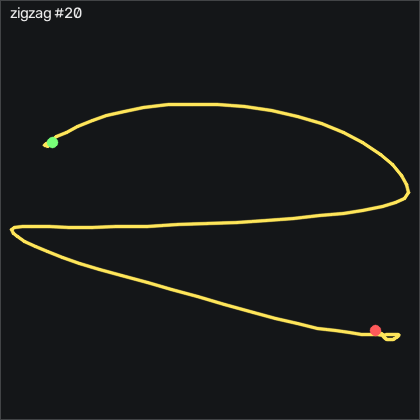

The table this chart was drawn from, first rows:
t_s, ax, ay, az, gx, gy, gz, seq
0.00000, -0.873, -0.265, 0.402, -6.529, 5.926, -4.459, 28278
0.00900, -0.885, -0.282, 0.398, -6.681, 5.194, -4.307, 28279
0.01900, -0.88, -0.298, 0.396, -6.468, 4.066, -4.124, 28280
0.02900, -0.871, -0.31, 0.397, -5.766, 3.212, -3.819, 28281
0.04000, -0.866, -0.311, 0.394, -4.577, 2.847, -3.575, 28282
0.04900, -0.875, -0.305, 0.395, -3.297, 2.877, -3.423, 28283
0.05900, -0.886, -0.292, 0.393, -2.2, 2.45, -3.118, 28284
0.06900, -0.886, -0.281, 0.394, -1.681, 1.261, -3.026, 28285
0.08000, -0.873, -0.272, 0.39, -1.804, 0.04228, -2.965, 28286
0.08900, -0.857, -0.272, 0.394, -2.353, -0.7197, -3.118, 28287
0.09900, -0.859, -0.284, 0.388, -3.267, -0.9337, -3.667, 28288
0.109, -0.865, -0.318, 0.391, -4.426, -0.8727, -4.642, 28289
0.119, -0.885, -0.388, 0.379, -5.188, -1.025, -5.801, 28290
0.129, -0.912, -0.487, 0.367, -4.731, -1.513, -6.99, 28291
0.139, -0.966, -0.615, 0.363, -2.231, -2.58, -8.849, 28292
0.149, -1.019, -0.773, 0.361, 3.318, -5.507, -10.5, 28293
0.159, -1.066, -0.979, 0.375, 12.77, -10.78, -11.01, 28294
0.17, -1.067, -1.105, 0.372, 28.99, -19.2, -9.886, 28295
0.179, -1.004, -1.119, 0.365, 50.3, -29.62, -4.398, 28296
0.189, -0.895, -1.043, 0.382, 72.25, -38.62, 3.529, 28297
0.199, -0.763, -0.95, 0.373, 91.03, -43.86, 10.85, 28298
0.21, -0.616, -0.882, 0.34, 106.3, -44.04, 16.73, 28299
0.219, -0.592, -0.918, 0.346, 120.2, -39.9, 19.14, 28300
0.229, -0.52, -0.94, 0.377, 136.2, -34.93, 23.74, 28301
0.239, -0.441, -0.891, 0.365, 155.9, -27.79, 24.78, 28302
0.25, -0.382, -0.751, 0.31, 176.6, -18.62, 22.28, 28303
0.259, -0.334, -0.551, 0.274, 193.5, -7.794, 22.83, 28304
0.269, -0.307, -0.325, 0.248, 205, 4.188, 27.04, 28305
0.279, -0.309, -0.06400, 0.218, 211, 17.3, 31.03, 28306
0.289, -0.329, 0.218, 0.199, 210.6, 30.99, 32.74, 28307
0.299, -0.378, 0.44, 0.193, 202.6, 44.74, 33.25, 28308
0.309, -0.429, 0.634, 0.197, 189.4, 57.33, 33.77, 28309
0.319, -0.524, 0.812, 0.198, 172.3, 68.94, 31.82, 28310
0.329, -0.661, 0.95, 0.188, 151.1, 78.61, 25.48, 28311
0.34, -0.818, 1.054, 0.183, 126.6, 84.74, 19.32, 28312
0.349, -0.982, 1.143, 0.179, 100.3, 86.08, 14.78, 28313
0.359, -1.138, 1.239, 0.184, 72.28, 82.02, 9.809, 28314
0.369, -1.248, 1.338, 0.203, 41.98, 72.48, 2.949, 28315
0.38, -1.273, 1.406, 0.205, 8.044, 59.28, -4.093, 28316
0.389, -1.22, 1.398, 0.192, -29.73, 45.99, -9.002, 28317
0.399, -1.118, 1.276, 0.171, -69.43, 35.59, -11.81, 28318
0.409, -1.015, 1.098, 0.169, -106.3, 29.22, -16.07, 28319
0.42, -0.969, 0.915, 0.141, -138.4, 26.87, -20.98, 28320
0.429, -0.95, 0.706, 0.119, -165.4, 25.56, -28.03, 28321
0.439, -0.936, 0.495, 0.09300, -187, 23.06, -36.01, 28322
0.449, -0.92, 0.329, 0.06200, -203, 20.16, -41.87, 28323
0.459, -0.888, 0.184, 0.04900, -215.2, 16.66, -46.14, 28324
0.469, -0.853, 0.04100, 0.03300, -224.5, 13.24, -51.17, 28325
0.479, -0.817, -0.145, 0.00200, -231.7, 10.59, -55.5, 28326
0.489, -0.826, -0.4, -0.02100, -236, 9.706, -60.04, 28327
0.499, -0.859, -0.704, 0.01000, -234.5, 8.731, -61.93, 28328
0.51, -0.888, -0.997, 0.06200, -224.6, 6.322, -58.97, 28329
0.519, -0.896, -1.235, 0.105, -206.5, 2.725, -48.94, 28330
0.529, -0.855, -1.407, 0.171, -182, -1.391, -34.06, 28331
0.539, -0.767, -1.507, 0.233, -152.7, -4.257, -20.8, 28332
0.55, -0.678, -1.557, 0.296, -120.9, -2.977, -10.92, 28333
0.559, -0.619, -1.576, 0.332, -88.08, 1.993, -3.606, 28334
0.569, -0.61, -1.569, 0.349, -55.4, 9.828, 2.126, 28335
0.579, -0.641, -1.532, 0.371, -23.14, 18.09, 7.583, 28336
0.59, -0.689, -1.444, 0.364, 7.801, 25.07, 12.86, 28337
... 52 more rows
